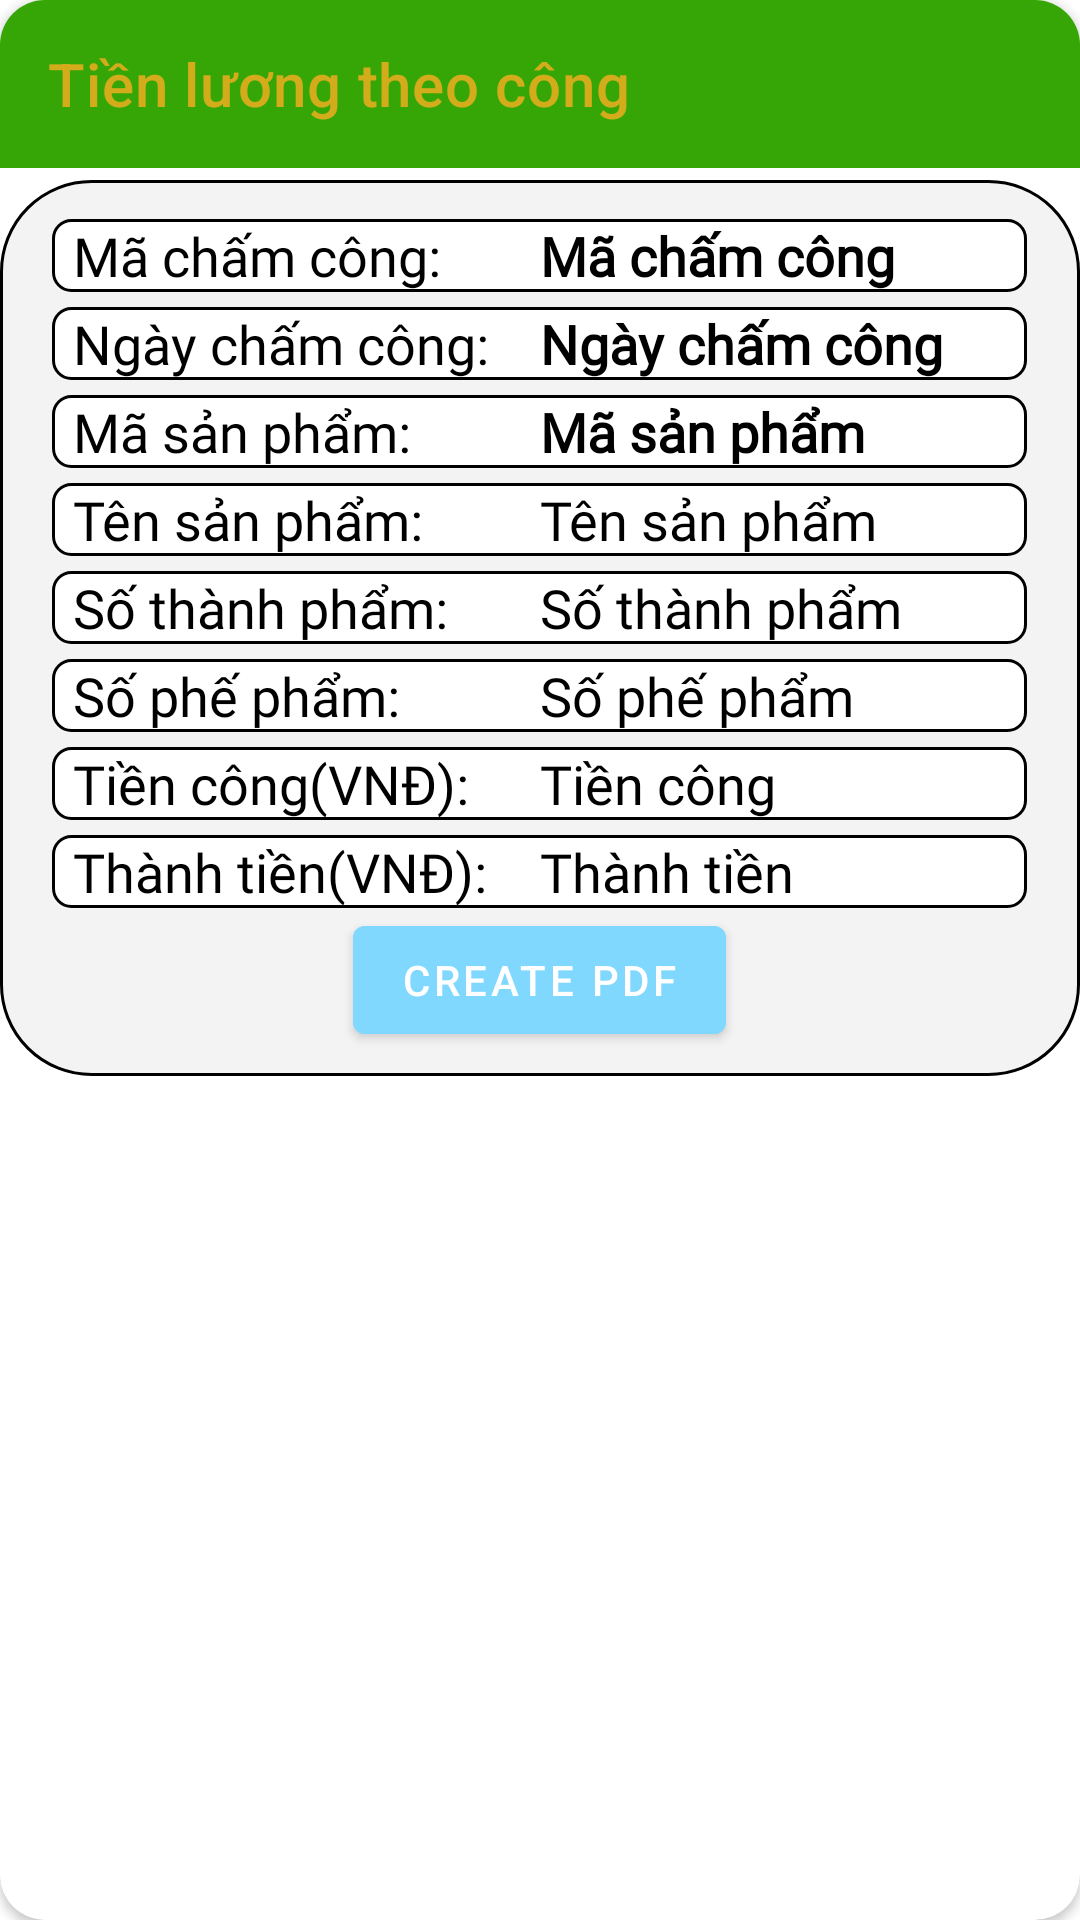

The Android layout XML behind this screen, and the referenced resources:
<!-- AndroidManifest.xml: application theme Theme.QuanLyKhachSan -->
<!-- res/layout/activity_salary_detail.xml -->
<?xml version="1.0" encoding="utf-8"?>
<androidx.cardview.widget.CardView xmlns:android="http://schemas.android.com/apk/res/android"
    android:layout_width="match_parent"
    android:layout_height="wrap_content"
    xmlns:app="http://schemas.android.com/apk/res-auto"
    xmlns:tools="http://schemas.android.com/tools"
    android:layout_margin="5dp"
    app:cardCornerRadius="15dp"
  android:elevation="12dp"
    android:id="@+id/editSalaryDetailContext"
    tools:context=".activities.SalaryDetailActivity"
    android:layout_gravity="center_vertical"

    >
    <androidx.appcompat.widget.Toolbar
        android:id="@+id/toolbar_salaryDetail"
        android:background="@color/purple_700"
        android:layout_width="match_parent"
        android:layout_height="wrap_content"
        app:title="Tiền lương theo công"
        app:titleTextColor="#D3AC1B"
        />
    <ProgressBar
        android:id="@+id/progressbar_pdf"
        android:layout_width="wrap_content"
        android:layout_height="wrap_content"
        android:layout_centerInParent="true"
        android:visibility="gone"
       />
    <LinearLayout
       android:gravity="center"
        android:layout_width="match_parent"
        android:layout_height="wrap_content"
        android:layout_marginTop="60dp"
        android:padding="8dp"
        android:orientation="vertical"
       android:background="@drawable/stroke_linearlayout">
        <LinearLayout
            android:layout_width="325dp"
            android:layout_height="wrap_content"
            android:layout_marginTop="5dp"
            android:layout_marginBottom="5dp"
            android:background="@drawable/edittext_background"
            android:orientation="horizontal"
            >

            <TextView
                android:layout_width="match_parent"
                android:layout_height="wrap_content"
                android:layout_marginLeft="7dp"
                android:layout_weight="1"
                android:fontFamily="@font/alice"
                android:text="Mã chấm công:"
                android:textColor="@color/black"


                android:textSize="18sp" />
            <TextView
                android:id="@+id/txt_salary_macc"
                android:layout_width="match_parent"
                android:layout_height="wrap_content"
                android:layout_weight="1"
                android:text="Mã chấm công"
                android:textColor="@color/black"
                android:textSize="18sp"
                android:textStyle="bold"
                android:fontFamily="@font/alice"/>
        </LinearLayout>
        <LinearLayout

            android:background="@drawable/edittext_background"
            android:layout_width="325dp"
            android:layout_height="wrap_content"
            android:orientation="horizontal">
            <TextView
                android:layout_marginLeft="7dp"
                android:layout_width="match_parent"
                android:layout_height="wrap_content"
                android:text="Ngày chấm công:"
                android:layout_weight="1"
                android:textColor="@color/black"
                android:textSize="18sp"

                android:fontFamily="@font/alice"/>

            <TextView
                android:id="@+id/txt_salary_ngaycc"
                android:layout_width="match_parent"
                android:layout_height="wrap_content"

                android:layout_weight="1"
                android:fontFamily="@font/alice"
                android:text="Ngày chấm công"
                android:textColor="@color/black"
                android:textSize="18sp"
                android:textStyle="bold" />
        </LinearLayout>
        <LinearLayout
            android:layout_marginTop="5dp"
            android:layout_marginBottom="5dp"
            android:background="@drawable/edittext_background"
            android:layout_width="325dp"
            android:layout_height="wrap_content"
            android:orientation="horizontal">
            <TextView
                android:layout_marginLeft="7dp"
                android:layout_width="match_parent"
                android:layout_height="wrap_content"
                android:text="Mã sản phẩm:"
                android:layout_weight="1"
                android:textColor="@color/black"
                android:textSize="18sp"

                android:fontFamily="@font/alice"/>
            <TextView
                android:id="@+id/txt_salary_masp"

                android:layout_width="match_parent"
                android:layout_height="wrap_content"
                android:layout_weight="1"
                android:text="Mã sản phẩm"
                android:textColor="@color/black"
                android:textSize="18sp"
                android:textStyle="bold"
                android:fontFamily="@font/alice"/>
        </LinearLayout>
        <LinearLayout

            android:background="@drawable/edittext_background"
            android:layout_width="325dp"
            android:layout_height="wrap_content"
            android:orientation="horizontal">
            <TextView
                android:layout_marginLeft="7dp"

                android:layout_width="match_parent"
                android:layout_height="wrap_content"
                android:text="Tên sản phẩm:"
                android:layout_weight="1"
                android:textColor="@color/black"
                android:textSize="18sp"

                android:fontFamily="@font/alice"/>
            <TextView
                android:id="@+id/txt_salary_tensp"

                android:layout_width="match_parent"
                android:layout_height="wrap_content"
                android:layout_weight="1"
                android:text="Tên sản phẩm"
                android:textColor="@color/black"
                android:textSize="18sp"
                android:textStyle="normal"
                android:fontFamily="@font/alice"/>
        </LinearLayout>
        <LinearLayout
            android:layout_marginTop="5dp"
            android:layout_marginBottom="5dp"
            android:background="@drawable/edittext_background"
            android:layout_width="325dp"
            android:layout_height="wrap_content"
            android:orientation="horizontal">
            <TextView
                android:layout_marginLeft="7dp"

                android:layout_width="match_parent"
                android:layout_height="wrap_content"
                android:text="Số thành phẩm:"
                android:layout_weight="1"
                android:textColor="@color/black"
                android:textSize="18sp"
                android:fontFamily="@font/alice"/>
            <TextView
                android:id="@+id/txt_salary_sotp"

                android:layout_width="match_parent"
                android:layout_height="wrap_content"
                android:layout_weight="1"
                android:text="Số thành phẩm"
                android:textColor="@color/black"
                android:textSize="18sp"
                android:textStyle="normal"
                android:fontFamily="@font/alice"/>
        </LinearLayout>
        <LinearLayout

            android:background="@drawable/edittext_background"
            android:layout_width="325dp"
            android:layout_height="wrap_content"
            android:orientation="horizontal">
            <TextView
                android:layout_marginLeft="7dp"

                android:layout_width="match_parent"
                android:layout_height="wrap_content"
                android:text="Số phế phẩm:"
                android:layout_weight="1"
                android:textColor="@color/black"
                android:textSize="18sp"
                android:fontFamily="@font/alice"/>
            <TextView
                android:id="@+id/txt_salary_sopp"

                android:layout_width="match_parent"
                android:layout_height="wrap_content"
                android:layout_weight="1"
                android:text="Số phế phẩm"
                android:textColor="@color/black"
                android:textSize="18sp"
                android:textStyle="normal"
                android:fontFamily="@font/alice"/>
        </LinearLayout>
        <LinearLayout
            android:layout_marginTop="5dp"
            android:layout_marginBottom="5dp"
            android:background="@drawable/edittext_background"
            android:layout_width="325dp"
            android:layout_height="wrap_content"
            android:orientation="horizontal">
            <TextView
                android:layout_marginLeft="7dp"

                android:layout_width="match_parent"
                android:layout_height="wrap_content"
                android:text="Tiền công(VNĐ): "
                android:layout_weight="1"
                android:textColor="@color/black"
                android:textSize="18sp"

                android:fontFamily="@font/alice"/>
            <TextView
                android:id="@+id/txt_salary_tiencong"

                android:layout_width="match_parent"
                android:layout_height="wrap_content"
                android:layout_weight="1"
                android:text="Tiền công"
                android:textColor="@color/black"
                android:textSize="18sp"
                android:textStyle="normal"
                android:fontFamily="@font/alice"/>
        </LinearLayout>
        <LinearLayout

            android:background="@drawable/edittext_background"
            android:layout_width="325dp"
            android:layout_height="wrap_content"
            android:orientation="horizontal">
            <TextView
                android:layout_marginLeft="7dp"
                android:layout_width="match_parent"
                android:layout_height="wrap_content"
                android:text="Thành tiền(VNĐ): "
                android:layout_weight="1"
                android:textColor="@color/black"
                android:textSize="18sp"

                android:fontFamily="@font/alice"/>
            <TextView
                android:id="@+id/txt_salary_thanhtien"
                android:layout_width="match_parent"
                android:layout_height="wrap_content"
                android:layout_weight="1"
                android:text="Thành tiền"
                android:textColor="@color/black"
                android:textSize="18sp"
                android:textStyle="normal"
                android:fontFamily="@font/alice"/>
        </LinearLayout>
        <Button
            android:id="@+id/btn_create_pdf"
            android:layout_gravity="center"
            android:text="CREATE PDF"
            android:layout_width="wrap_content"
            android:layout_height="wrap_content"
            android:backgroundTint="#80D8FF"/>
    </LinearLayout>
</androidx.cardview.widget.CardView>
<!-- resources referenced by this layout -->
<resources>
  <color name="black">#FF000000</color>
  <color name="purple_700">#35A605</color>
  <!-- drawable edittext_background (drawable) -->
  <?xml version="1.0" encoding="utf-8"?>
  <shape xmlns:android="http://schemas.android.com/apk/res/android">
  
  
     
      <solid android:color="@color/white" />
      <corners android:radius="6dp"/>
      <stroke
          android:width="1dp"
          android:color="@color/black"/>
  </shape>
  <!-- drawable stroke_linearlayout (drawable) -->
  <?xml version="1.0" encoding="utf-8"?>
  <shape xmlns:android="http://schemas.android.com/apk/res/android">
  
      <solid android:color="#F4F3F3"/>
      <corners android:radius="30dp"/>
      <stroke
          android:width="1dp"
          android:color="@color/black"/>
  </shape>
  <style name="Theme.QuanLyKhachSan" parent="Theme.MaterialComponents.DayNight.NoActionBar">
          
          <item name="colorPrimary">@color/purple_700</item>
          <item name="colorPrimaryVariant">#93C67E</item>
          <item name="colorOnPrimary">@color/white</item>
          
          <item name="colorSecondary">@color/teal_200</item>
          <item name="colorSecondaryVariant">@color/teal_700</item>
          <item name="colorOnSecondary">@color/black</item>
          
          <item name="android:statusBarColor" tools:targetApi="l">?attr/colorPrimaryVariant</item>
          
      </style>
  <color name="white">#FFFFFFFF</color>
  <color name="teal_200">#FF03DAC5</color>
  <color name="teal_700">#FF018786</color>
</resources>
